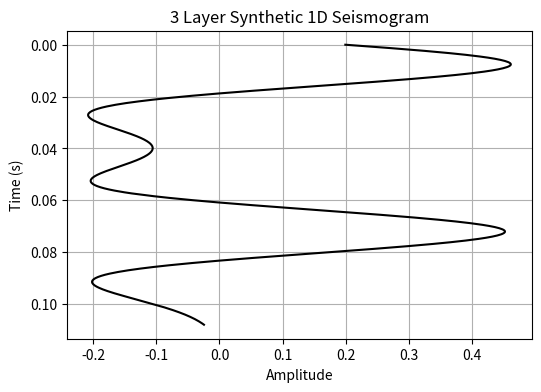

Write the Python code that produced this figure.
import matplotlib.pyplot as plt
import numpy as np

def travelTime(thickness, density, velocity, timeSamples):
    
    def r(rho1, v1, rho2, v2):
        return (rho2 * v2 - rho1 * v1) / (rho2 * v2 + rho1 * v1)
    
    def t(rho1, v1, rho2, v2):
        return (2 * rho1 * v1) / (rho1 * v1 + rho2 * v2)
    
    r1 = r(density[0], velocity[0], density[1], velocity[1])
    r2 = r(density[1], velocity[1], density[2], velocity[2])
    t1 = t(density[0], velocity[0], density[1], velocity[1])
    t2 = t(density[1], velocity[1], density[2], velocity[2])
    
    # Compute two-way travel times
    t0 = 2 * thickness[0] / velocity[0]
    t1 = t0 + 2 * thickness[1] / velocity[1]    ## Multiples to order N
    
    time_axis = np.linspace(0, t1 * 1.5, timeSamples)
    seismogram = np.zeros(timeSamples)
    
    # Simulate reflections
    idx1 = np.argmin(np.abs(time_axis - t0))
    idx2 = np.argmin(np.abs(time_axis - t1))
    
    seismogram[idx1] = r1
    seismogram[idx2] = r2
    
    # Apply a simple wavelet (Ricker wavelet)
    def ricker_wavelet(f, length, dt):
        t = np.linspace(-length/2, length/2, int(length/dt))
        w = (1 - 2 * (np.pi * f * t)**2) * np.exp(-(np.pi * f * t)**2)
        return w
    
    wavelet = ricker_wavelet(20, 0.1, time_axis[1] - time_axis[0])
    seismogram = np.convolve(seismogram, wavelet, mode='same')
    
    # Plot the seismogram
    plt.figure(figsize=(6, 4))
    plt.plot(seismogram, time_axis, 'k')
    plt.gca().invert_yaxis()
    plt.xlabel('Amplitude')
    plt.ylabel('Time (s)')
    plt.title('3 Layer Synthetic 1D Seismogram')
    plt.grid()
    plt.show()
    
# Example usage
thickness = [3, 60, 100]  # in meters
density = [1800, 2100, 2300]  # kg/m^3
velocity = [800, 1860, 4500]  # m/s
timeSamples = 500
travelTime(thickness, density, velocity, timeSamples)